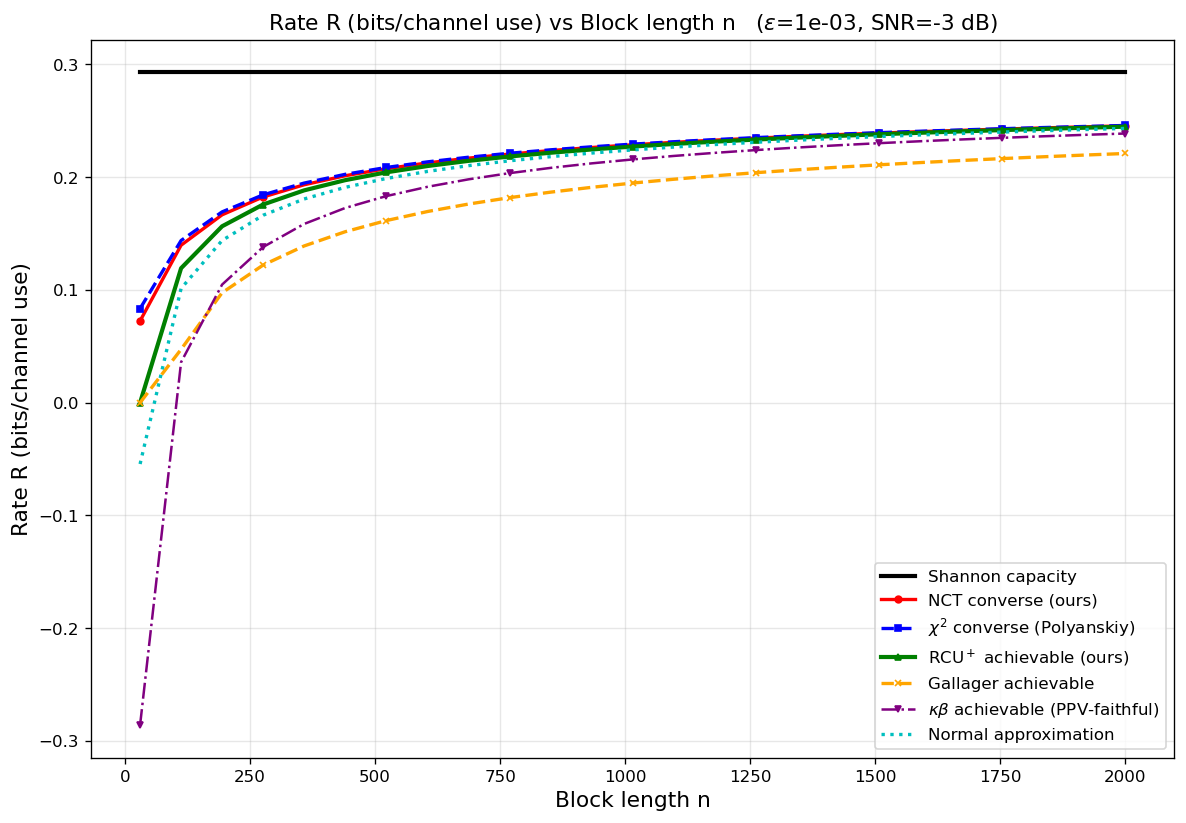

Values plotted in this chart, from the file beside it:
curve, epsilon, snr_db, n, rate_bits
Shannon capacity, 0.001, -3, 30, 0.2931
Shannon capacity, 0.001, -3, 112, 0.2931
Shannon capacity, 0.001, -3, 194, 0.2931
Shannon capacity, 0.001, -3, 276, 0.2931
Shannon capacity, 0.001, -3, 358, 0.2931
Shannon capacity, 0.001, -3, 440, 0.2931
Shannon capacity, 0.001, -3, 522, 0.2931
Shannon capacity, 0.001, -3, 605, 0.2931
Shannon capacity, 0.001, -3, 687, 0.2931
Shannon capacity, 0.001, -3, 769, 0.2931
Shannon capacity, 0.001, -3, 851, 0.2931
Shannon capacity, 0.001, -3, 933, 0.2931
Shannon capacity, 0.001, -3, 1015, 0.2931
Shannon capacity, 0.001, -3, 1097, 0.2931
Shannon capacity, 0.001, -3, 1179, 0.2931
Shannon capacity, 0.001, -3, 1261, 0.2931
Shannon capacity, 0.001, -3, 1343, 0.2931
Shannon capacity, 0.001, -3, 1425, 0.2931
Shannon capacity, 0.001, -3, 1508, 0.2931
Shannon capacity, 0.001, -3, 1590, 0.2931
Shannon capacity, 0.001, -3, 1672, 0.2931
Shannon capacity, 0.001, -3, 1754, 0.2931
Shannon capacity, 0.001, -3, 1836, 0.2931
Shannon capacity, 0.001, -3, 1918, 0.2931
Shannon capacity, 0.001, -3, 2000, 0.2931
NCT converse (ours), 0.001, -3, 30, 0.07249
NCT converse (ours), 0.001, -3, 112, 0.1397
NCT converse (ours), 0.001, -3, 194, 0.1666
NCT converse (ours), 0.001, -3, 276, 0.1824
NCT converse (ours), 0.001, -3, 358, 0.1932
NCT converse (ours), 0.001, -3, 440, 0.2012
NCT converse (ours), 0.001, -3, 522, 0.2075
NCT converse (ours), 0.001, -3, 605, 0.2126
NCT converse (ours), 0.001, -3, 687, 0.2169
NCT converse (ours), 0.001, -3, 769, 0.2205
NCT converse (ours), 0.001, -3, 851, 0.2236
NCT converse (ours), 0.001, -3, 933, 0.2263
NCT converse (ours), 0.001, -3, 1015, 0.2287
NCT converse (ours), 0.001, -3, 1097, 0.2309
NCT converse (ours), 0.001, -3, 1179, 0.2328
NCT converse (ours), 0.001, -3, 1261, 0.2346
NCT converse (ours), 0.001, -3, 1343, 0.2362
NCT converse (ours), 0.001, -3, 1425, 0.2377
NCT converse (ours), 0.001, -3, 1508, 0.2391
NCT converse (ours), 0.001, -3, 1590, 0.2403
NCT converse (ours), 0.001, -3, 1672, 0.2415
NCT converse (ours), 0.001, -3, 1754, 0.2426
NCT converse (ours), 0.001, -3, 1836, 0.2437
NCT converse (ours), 0.001, -3, 1918, 0.2446
NCT converse (ours), 0.001, -3, 2000, 0.2455
$\chi^2$ converse (Polyanskiy), 0.001, -3, 30, 0.08347
$\chi^2$ converse (Polyanskiy), 0.001, -3, 112, 0.1438
$\chi^2$ converse (Polyanskiy), 0.001, -3, 194, 0.1692
$\chi^2$ converse (Polyanskiy), 0.001, -3, 276, 0.1843
$\chi^2$ converse (Polyanskiy), 0.001, -3, 358, 0.1947
$\chi^2$ converse (Polyanskiy), 0.001, -3, 440, 0.2025
$\chi^2$ converse (Polyanskiy), 0.001, -3, 522, 0.2086
$\chi^2$ converse (Polyanskiy), 0.001, -3, 605, 0.2136
$\chi^2$ converse (Polyanskiy), 0.001, -3, 687, 0.2177
$\chi^2$ converse (Polyanskiy), 0.001, -3, 769, 0.2212
... 115 more rows
